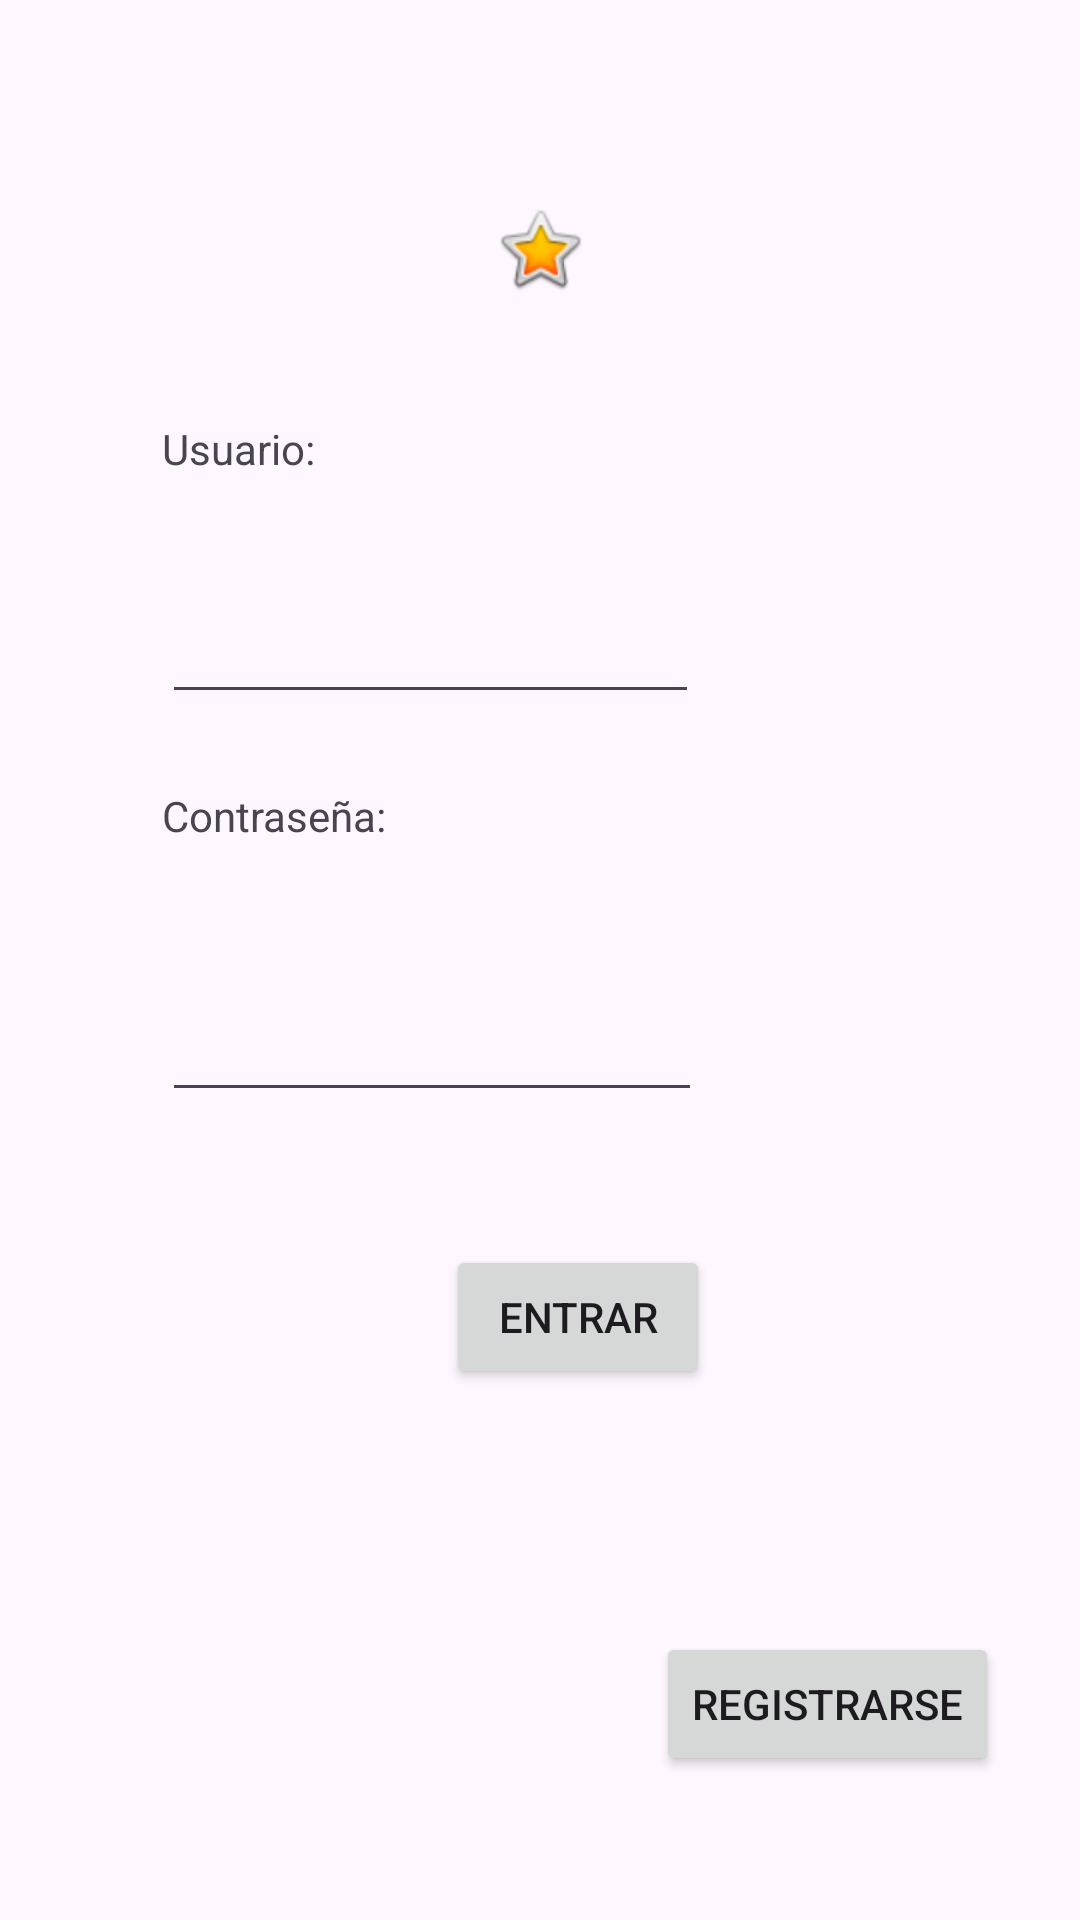

Reconstruct the res/layout file that produces this screen, plus the resources it refers to.
<!-- AndroidManifest.xml: application theme Theme.PruebaJordy -->
<!-- res/layout/activity_main.xml -->
<?xml version="1.0" encoding="utf-8"?>
<androidx.constraintlayout.widget.ConstraintLayout xmlns:android="http://schemas.android.com/apk/res/android"
    xmlns:app="http://schemas.android.com/apk/res-auto"
    xmlns:tools="http://schemas.android.com/tools"
    android:id="@+id/main"
    android:layout_width="match_parent"
    android:layout_height="match_parent"
    tools:context=".MainActivity">

    <ImageView
        android:id="@+id/imageView"
        android:layout_width="wrap_content"
        android:layout_height="wrap_content"
        android:layout_marginTop="67dp"
        app:layout_constraintEnd_toEndOf="parent"
        app:layout_constraintStart_toStartOf="parent"
        app:layout_constraintTop_toTopOf="parent"
        app:srcCompat="@android:drawable/btn_star_big_on"
        tools:srcCompat="@tools:sample/avatars" />

    <Button
        android:id="@+id/button"
        android:layout_width="wrap_content"
        android:layout_height="wrap_content"
        android:layout_marginStart="113dp"
        android:layout_marginEnd="115dp"
        android:layout_marginBottom="81dp"
        android:onClick="Entrar"
        android:text="ENTRAR"
        app:layout_constraintBottom_toTopOf="@+id/button2"
        app:layout_constraintEnd_toEndOf="@+id/button2"
        app:layout_constraintStart_toStartOf="@+id/editTextTextPassword4" />

    <EditText
        android:id="@+id/editTextText2"
        android:layout_width="0dp"
        android:layout_height="44dp"
        android:layout_marginTop="95dp"
        android:layout_marginEnd="1dp"
        android:ems="10"
        android:inputType="text"
        app:layout_constraintEnd_toEndOf="@+id/editTextTextPassword4"
        app:layout_constraintStart_toStartOf="@+id/textView2"
        app:layout_constraintTop_toBottomOf="@+id/imageView" />

    <EditText
        android:id="@+id/editTextTextPassword4"
        android:layout_width="180dp"
        android:layout_height="42dp"
        android:layout_marginStart="54dp"
        android:layout_marginTop="88dp"
        android:layout_marginBottom="90dp"
        android:ems="10"
        android:inputType="textPassword"
        app:layout_constraintBottom_toBottomOf="@+id/button"
        app:layout_constraintStart_toStartOf="parent"
        app:layout_constraintTop_toBottomOf="@+id/editTextText2" />

    <TextView
        android:id="@+id/textView"
        android:layout_width="128dp"
        android:layout_height="42dp"
        android:layout_marginStart="54dp"
        android:layout_marginTop="41dp"
        android:layout_marginEnd="51dp"
        android:layout_marginBottom="56dp"
        android:text="Usuario:"
        app:layout_constraintBottom_toBottomOf="@+id/editTextText2"
        app:layout_constraintEnd_toEndOf="@+id/editTextText2"
        app:layout_constraintStart_toStartOf="parent"
        app:layout_constraintTop_toBottomOf="@+id/imageView" />

    <TextView
        android:id="@+id/textView2"
        android:layout_width="125dp"
        android:layout_height="42dp"
        android:layout_marginStart="54dp"
        android:layout_marginTop="23dp"
        android:layout_marginEnd="55dp"
        android:layout_marginBottom="23dp"
        android:text="Contraseña:"
        app:layout_constraintBottom_toTopOf="@+id/editTextTextPassword4"
        app:layout_constraintEnd_toEndOf="@+id/editTextTextPassword4"
        app:layout_constraintStart_toStartOf="parent"
        app:layout_constraintTop_toBottomOf="@+id/editTextText2" />

    <Button
        android:id="@+id/button2"
        android:layout_width="wrap_content"
        android:layout_height="wrap_content"
        android:layout_marginEnd="27dp"
        android:layout_marginBottom="48dp"
        android:onClick="Registrar"
        android:text="REGISTRARSE"
        app:layout_constraintBottom_toBottomOf="parent"
        app:layout_constraintEnd_toEndOf="parent" />

</androidx.constraintlayout.widget.ConstraintLayout>
<!-- resources referenced by this layout -->
<resources>
  <style name="Theme.PruebaJordy" parent="Base.Theme.PruebaJordy" />
  <style name="Base.Theme.PruebaJordy" parent="Theme.Material3.DayNight.NoActionBar">
          
          
      </style>
</resources>
